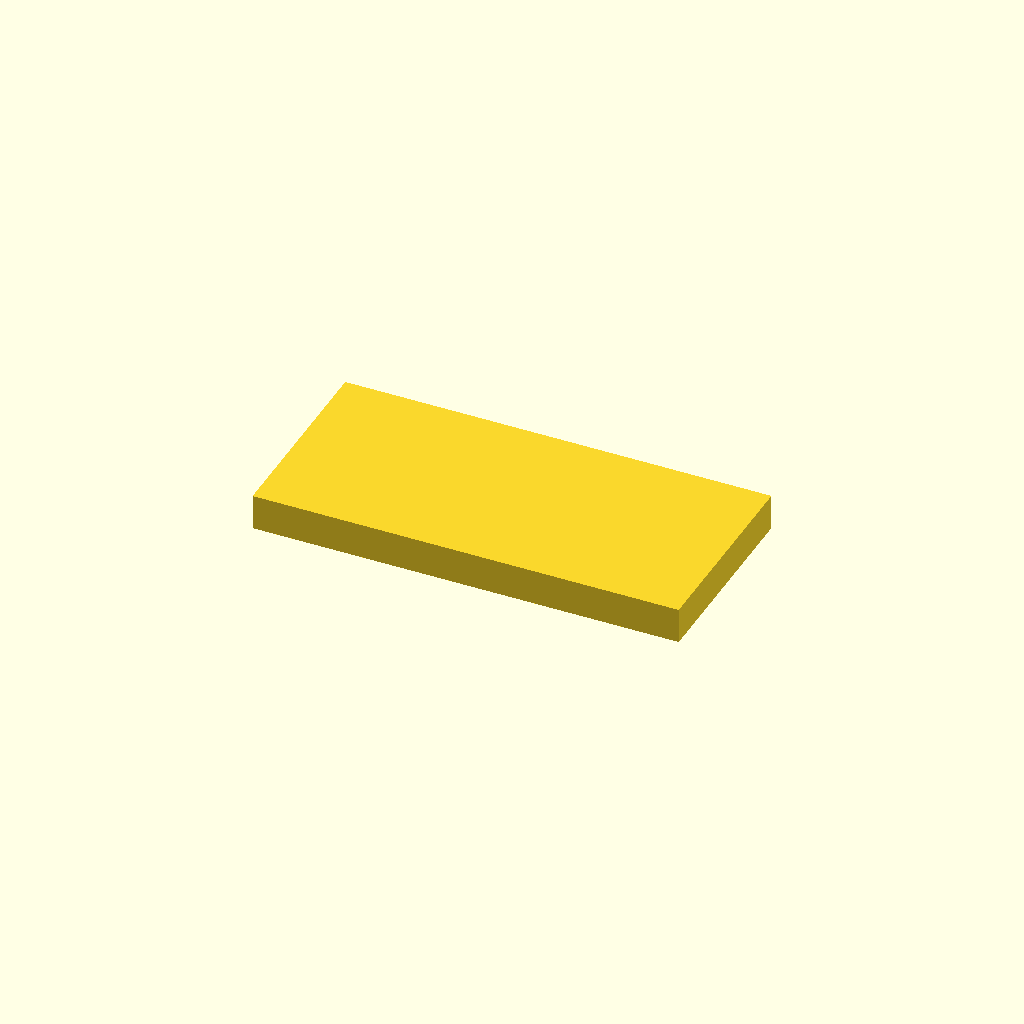
Cell 1: rendered with the file's own defaults.
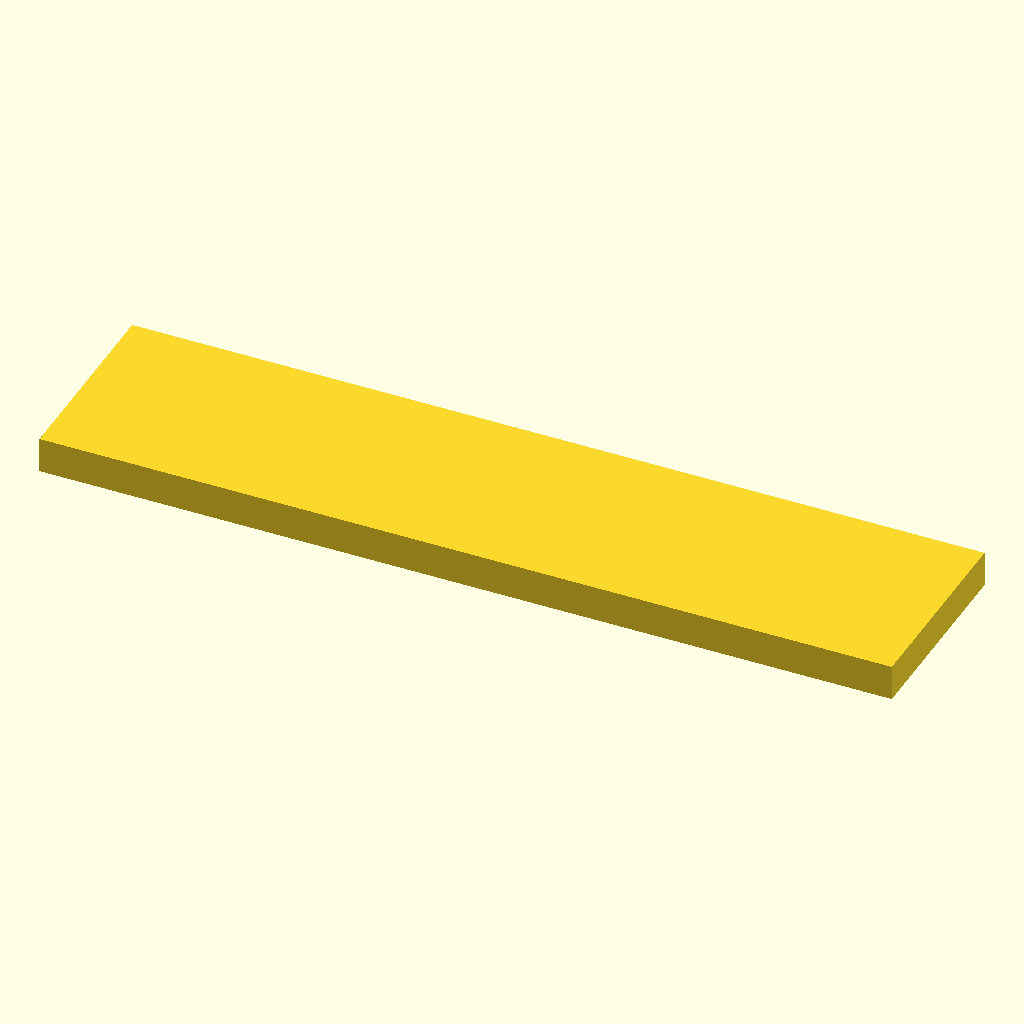
Cell 2 — length_mm set to 1200, the other parameters unchanged.
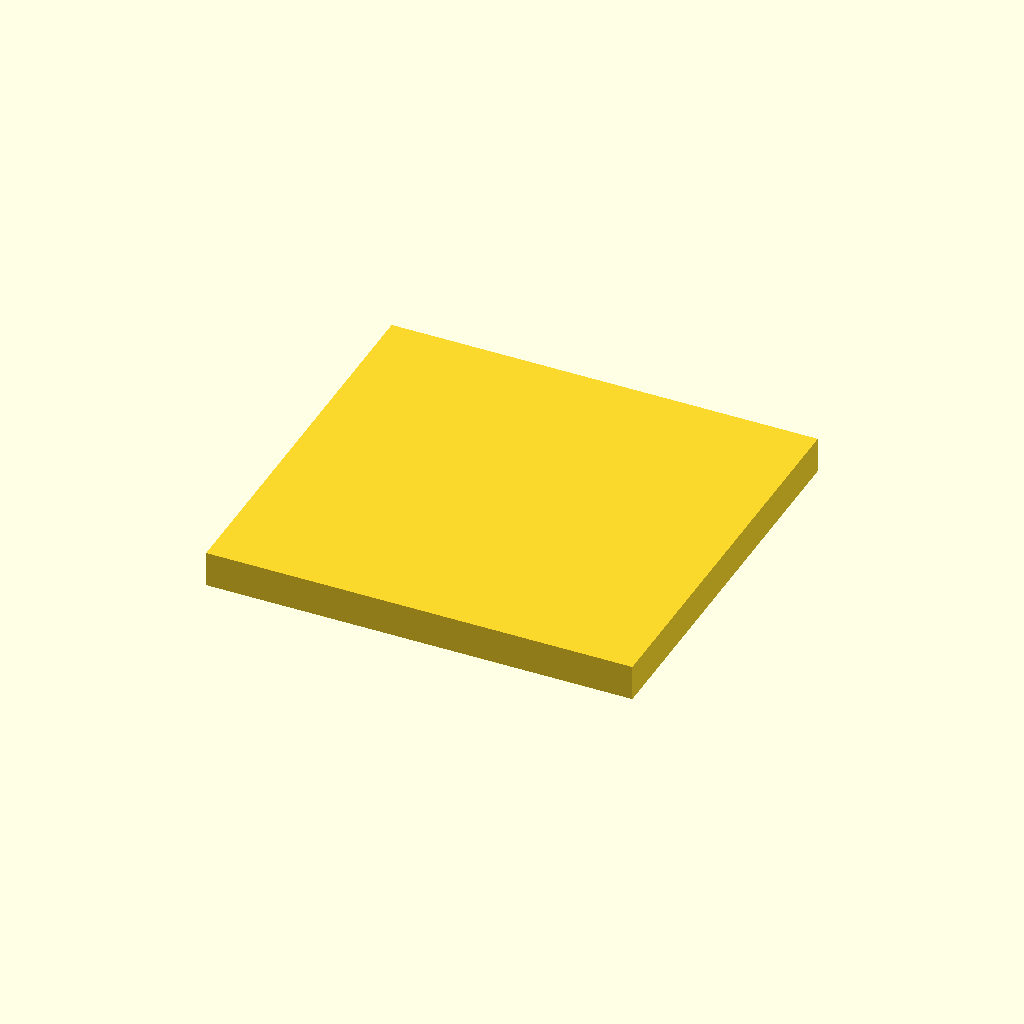
Cell 3 — width_mm set to 560, the other parameters unchanged.
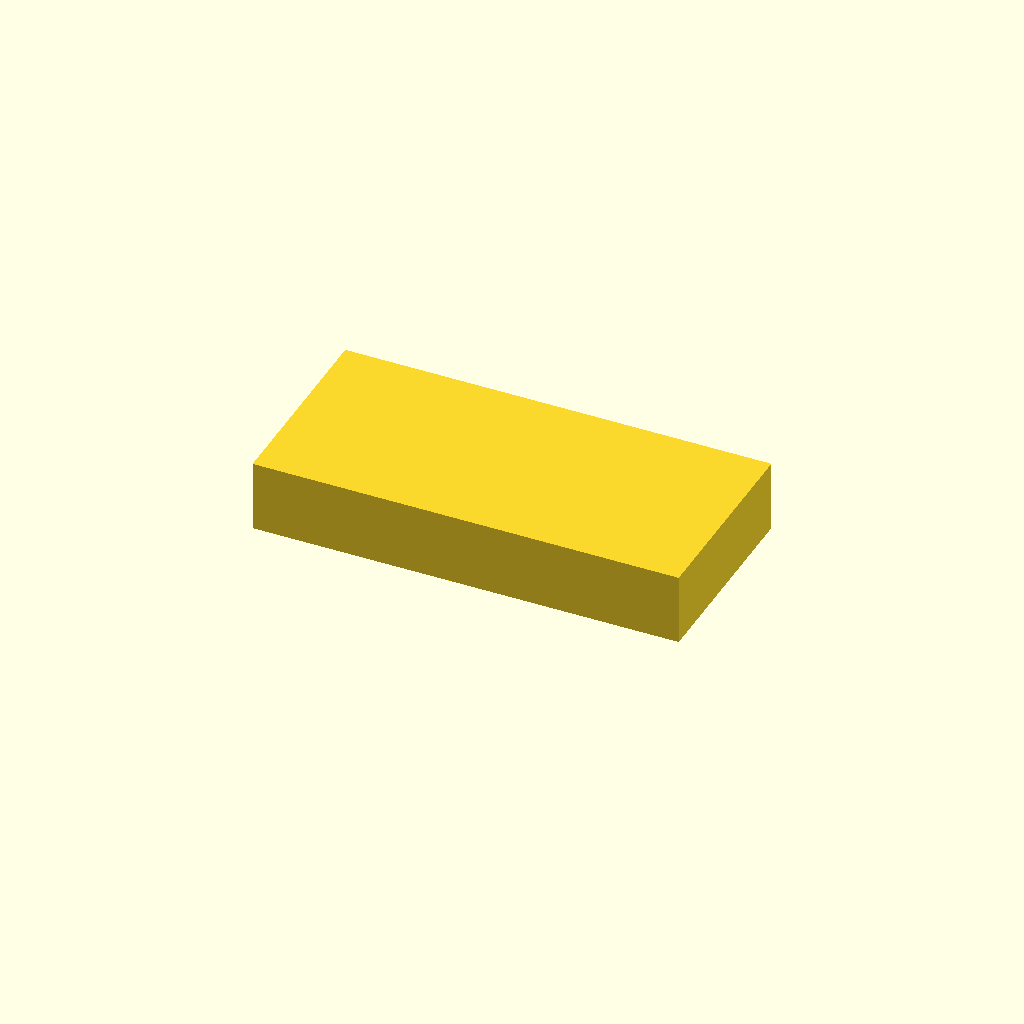
Cell 4: height_mm = 100 (everything else at default).
All cells are drawn from one camera (rotation 55°, 0°, 25°, orthographic, colour scheme Cornfield), so only the parameter changes between them.
Source of the model, twins/catalogue-parts/cad/993-intercooler-air-duct.scad:
// Generated documentary F1 envelope proxy.
// Not manufacturing geometry, not dimensionally validated, not SimReady.
proxy_id = "993-INTERCOOLER-AIR-DUCT";
$fn = 96;

length_mm = 600;
width_mm = 280;
height_mm = 50;

translate([-length_mm / 2, -width_mm / 2, 0])
    cube([length_mm, width_mm, height_mm], center = false);
Customizer parameters (derived from the source; name, type, default, range or options):
proxy_id: string, default "993-INTERCOOLER-AIR-DUCT"
length_mm: number, default 600
width_mm: number, default 280
height_mm: number, default 50
